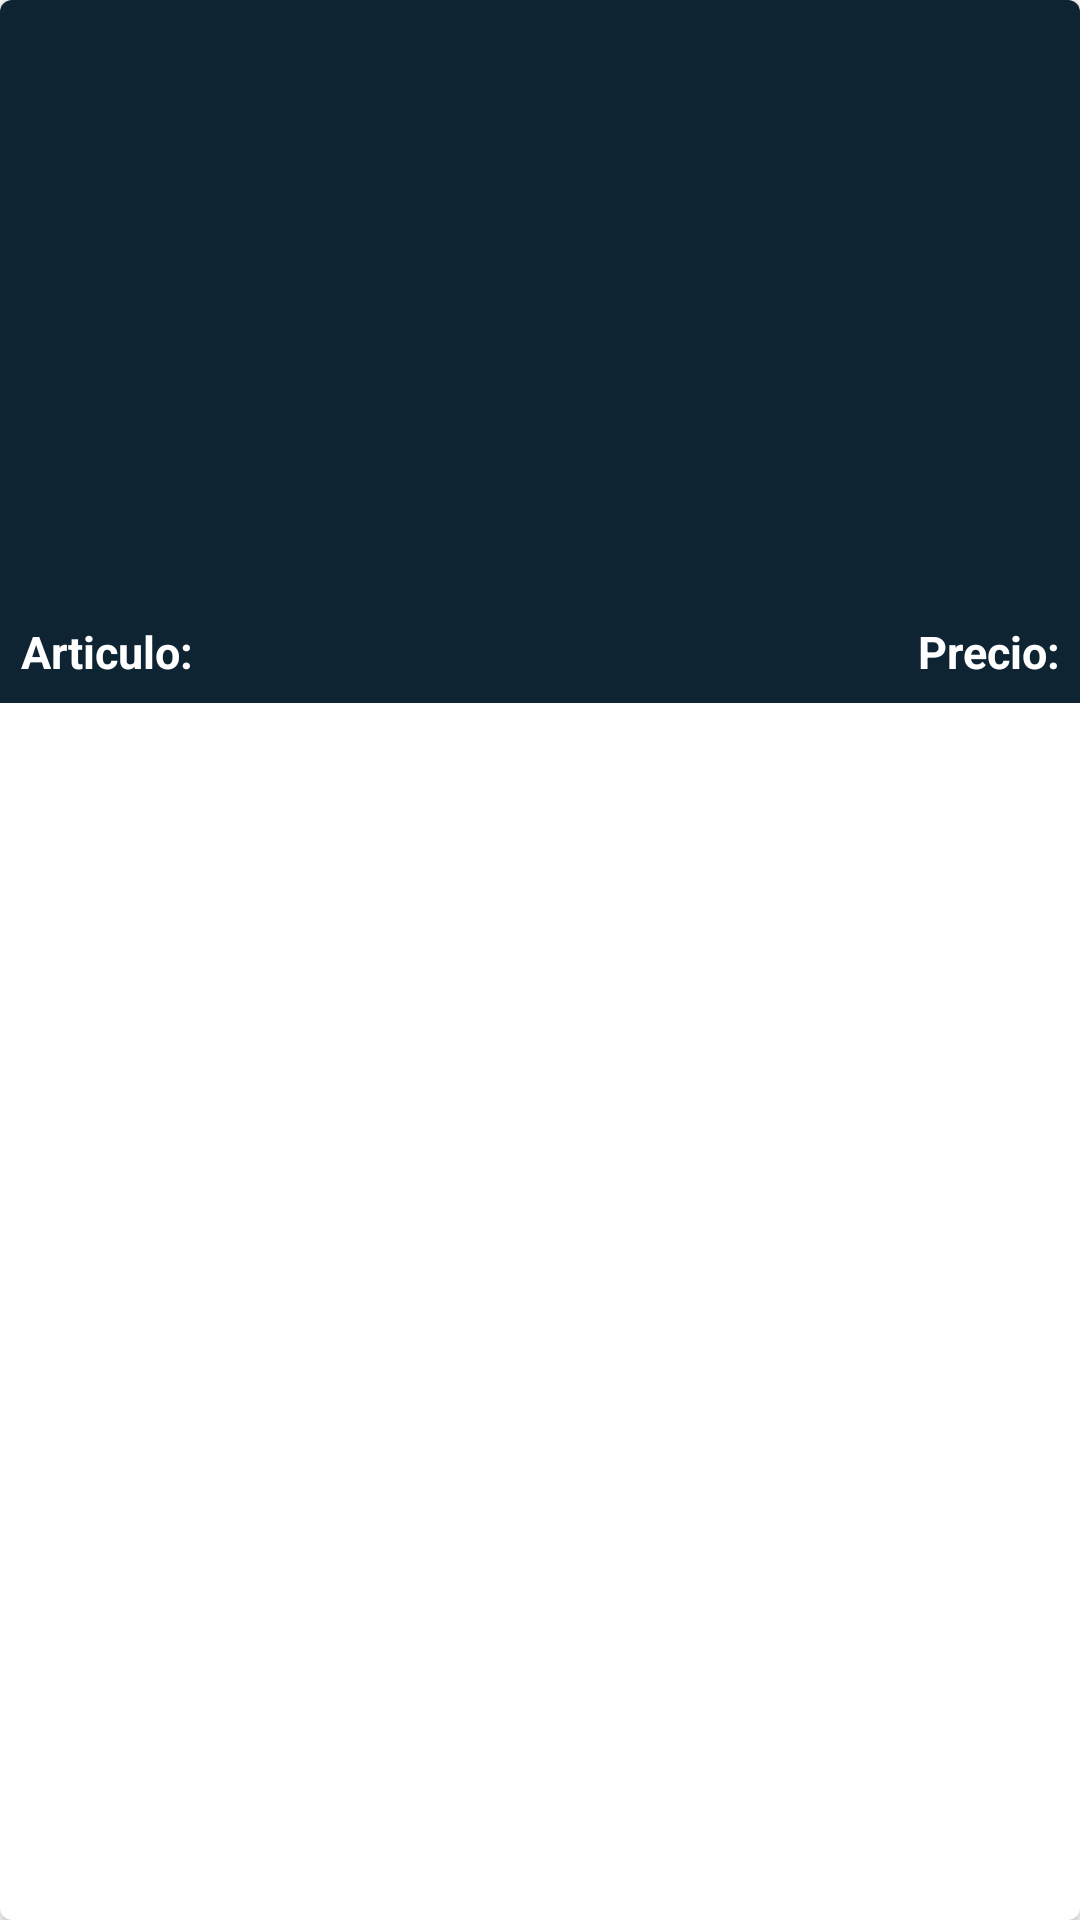

Write the Android layout XML for this screen, with the resource values it uses.
<!-- AndroidManifest.xml: application theme Theme.Trueque -->
<!-- res/layout/course_rv_item.xml -->
<?xml version="1.0" encoding="utf-8"?>
<androidx.cardview.widget.CardView xmlns:android="http://schemas.android.com/apk/res/android"
    xmlns:app="http://schemas.android.com/apk/res-auto"
    android:layout_width="match_parent"
    android:layout_height="wrap_content"
    android:layout_gravity="center"
    android:layout_margin="5dp"
    app:cardCornerRadius="4dp"
    app:cardElevation="3dp">

    <RelativeLayout
        android:layout_width="match_parent"
        android:layout_height="wrap_content"
        android:background="@color/black_shade_1">

        
        <ImageView
            android:id="@+id/idIVCourse"
            android:layout_width="match_parent"
            android:layout_height="200dp"
            android:scaleType="centerCrop" />

        
        <TextView
            android:id="@+id/idTVCOurseName"
            android:layout_width="match_parent"
            android:layout_height="wrap_content"
            android:layout_below="@id/idIVCourse"
            android:layout_margin="3dp"
            android:layout_toStartOf="@id/idTVCousePrice"
            android:layout_toLeftOf="@id/idTVCousePrice"
            android:padding="4dp"
            android:text="@string/product_name"
            android:textColor="@color/white"
            android:textSize="15sp"
            android:textStyle="bold" />

        
        <TextView
            android:id="@+id/idTVCousePrice"
            android:layout_width="wrap_content"
            android:layout_height="wrap_content"
            android:layout_below="@id/idIVCourse"
            android:layout_alignParentEnd="true"
            android:layout_alignParentRight="true"
            android:layout_marginStart="3dp"
            android:layout_marginTop="3dp"
            android:layout_marginEnd="3dp"
            android:layout_marginBottom="3dp"
            android:gravity="center"
            android:padding="4dp"
            android:text="@string/product_price"
            android:textColor="@color/white"
            android:textSize="15sp"
            android:textStyle="bold" />


    </RelativeLayout>

</androidx.cardview.widget.CardView>
<!-- resources referenced by this layout -->
<resources>
  <color name="black_shade_1">#0e2433</color>
  <color name="white">#FFFFFFFF</color>
  <string name="product_name">Articulo: </string>
  <string name="product_price">Precio: </string>
  <style name="Theme.Trueque" parent="Theme.MaterialComponents.DayNight.DarkActionBar">
  
          
          <item name="colorPrimary">@color/purple_500</item>
          <item name="colorPrimaryVariant">@color/purple_700</item>
          <item name="colorOnPrimary">@color/white</item>
  
          
          <item name="colorSecondary">@color/secondaryDarkColor</item>
          <item name="colorSecondaryVariant">@color/teal_700</item>
          <item name="colorOnSecondary">@color/black</item>
          
          <item name="android:statusBarColor" tools:targetApi="l">?attr/colorPrimaryVariant</item>
  
          
      </style>
  <color name="purple_500">#296D98</color>
  <color name="purple_700">#296D98</color>
  <color name="secondaryDarkColor">#003c8f</color>
  <color name="teal_700">#FF018786</color>
  <color name="black">#FF000000</color>
</resources>
